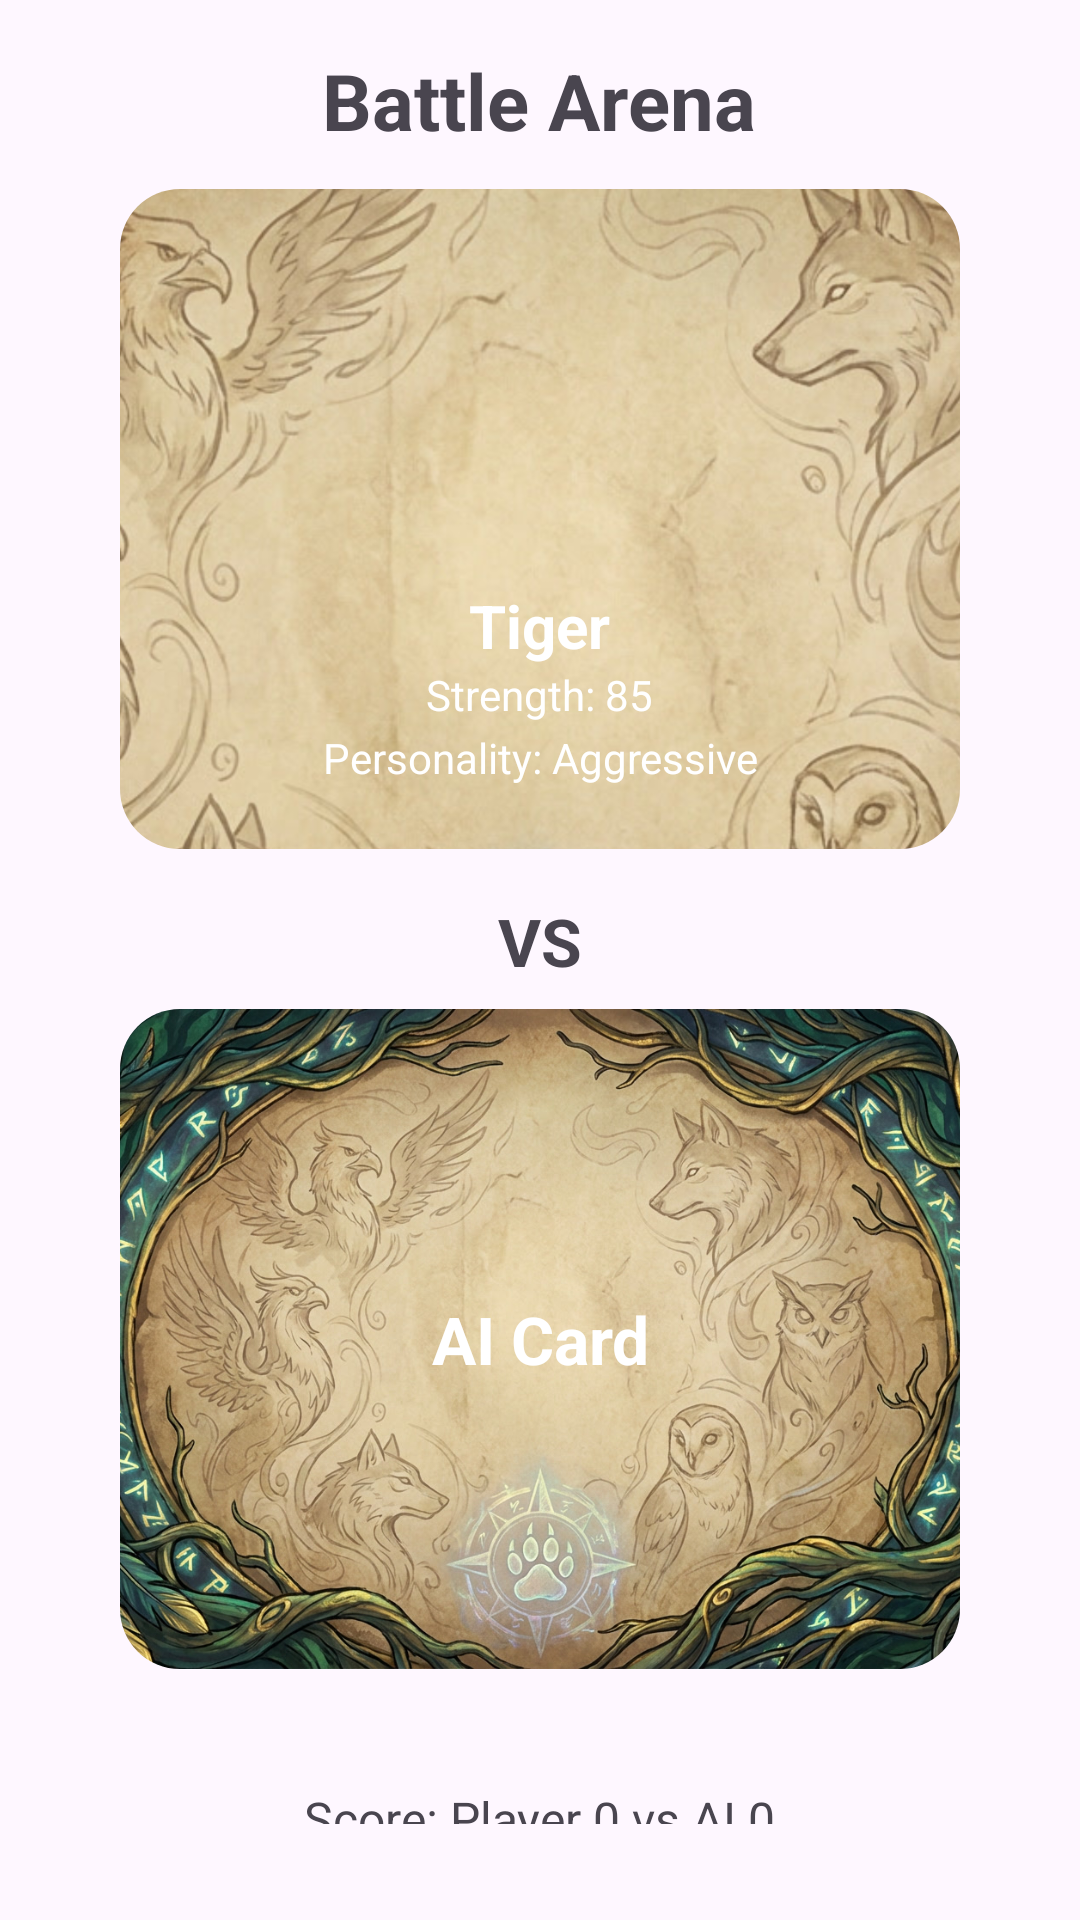

Here is an Android app screen rendered from its layout file. Give the layout XML and the strings, colors and styles it references.
<!-- AndroidManifest.xml: application theme Theme.AnimalBattle -->
<!-- res/layout/activity_game.xml -->
<?xml version="1.0" encoding="utf-8"?>
<androidx.constraintlayout.widget.ConstraintLayout
    xmlns:android="http://schemas.android.com/apk/res/android"
    xmlns:app="http://schemas.android.com/apk/res-auto"
    android:layout_width="match_parent"
    android:layout_height="match_parent"
    android:padding="16dp"
    android:fitsSystemWindows="true">

    
    <LinearLayout
        android:id="@+id/content_container"
        android:layout_width="0dp"
        android:layout_height="wrap_content"
        android:orientation="vertical"
        android:gravity="center_horizontal"
        app:layout_constraintTop_toTopOf="parent"
        app:layout_constraintBottom_toBottomOf="parent"
        app:layout_constraintStart_toStartOf="parent"
        app:layout_constraintEnd_toEndOf="parent">

        
        <TextView
            android:id="@+id/tv_game_title"
            android:layout_width="wrap_content"
            android:layout_height="wrap_content"
            android:text="Battle Arena"
            android:textSize="26sp"
            android:textStyle="bold"
            android:gravity="center"
            android:layout_marginBottom="12dp" />

        
        <FrameLayout
            android:id="@+id/player_card_container"
            android:layout_width="match_parent"
            android:layout_height="220dp"
            android:layout_marginHorizontal="24dp"
            android:background="@drawable/round_mask"
            android:clipToOutline="true">

            
            <ImageView
                android:id="@+id/player_card_background_image"
                android:layout_width="match_parent"
                android:layout_height="match_parent"
                android:scaleType="centerCrop"
                android:src="@drawable/player_bg_fantasy" />

            
            <LinearLayout
                android:layout_width="match_parent"
                android:layout_height="match_parent"
                android:orientation="vertical"
                android:gravity="center_horizontal">

                
                <ImageView
                    android:id="@+id/iv_player_image"
                    android:layout_width="120dp"
                    android:layout_height="120dp"
                    android:scaleType="fitCenter"
                    android:adjustViewBounds="true"
                    android:layout_marginTop="8dp" />

                
                <TextView
                    android:id="@+id/tv_player_name"
                    android:layout_width="wrap_content"
                    android:layout_height="wrap_content"
                    android:text="Tiger"
                    android:textStyle="bold"
                    android:textSize="20sp"
                    android:gravity="center"
                    android:layout_marginTop="4dp"
                    android:textColor="@android:color/white" />

                
                <TextView
                    android:id="@+id/tv_player_strength"
                    android:layout_width="wrap_content"
                    android:layout_height="wrap_content"
                    android:text="Strength: 85"
                    android:gravity="center"
                    android:textColor="@android:color/white" />

                
                <TextView
                    android:id="@+id/tv_player_personality"
                    android:layout_width="wrap_content"
                    android:layout_height="wrap_content"
                    android:text="Personality: Aggressive"
                    android:gravity="center"
                    android:textColor="@android:color/white"
                    android:layout_marginTop="2dp" />

            </LinearLayout>

        </FrameLayout>

        
        <TextView
            android:id="@+id/tv_vs"
            android:layout_width="wrap_content"
            android:layout_height="wrap_content"
            android:text="VS"
            android:textSize="22sp"
            android:textStyle="bold"
            android:gravity="center"
            android:layout_marginTop="16dp"
            android:layout_marginBottom="8dp" />

        
        <FrameLayout
            android:id="@+id/ai_card_container"
            android:layout_width="match_parent"
            android:layout_height="220dp"
            android:layout_marginHorizontal="24dp"
            android:background="@drawable/round_mask"
            android:clipToOutline="true">

            
            <ImageView
                android:id="@+id/ai_card_background_image"
                android:layout_width="match_parent"
                android:layout_height="match_parent"
                android:scaleType="centerCrop"
                android:src="@drawable/card_bg_fantasy" />

            
            <TextView
                android:id="@+id/tv_ai_placeholder"
                android:layout_width="match_parent"
                android:layout_height="match_parent"
                android:gravity="center"
                android:text="AI Card"
                android:textSize="22sp"
                android:textStyle="bold"
                android:textColor="@android:color/white"
                android:padding="16dp" />
        </FrameLayout>

        
        <TextView
            android:id="@+id/tv_dummy_result_space"
            android:layout_width="wrap_content"
            android:layout_height="wrap_content"
            android:text="placeholder"
            android:visibility="invisible"
            android:layout_marginTop="16dp"
            android:layout_marginBottom="4dp" />

        
        <TextView
            android:id="@+id/tv_score"
            android:layout_width="wrap_content"
            android:layout_height="wrap_content"
            android:text="Score: Player 0 vs AI 0"
            android:textSize="16sp"
            android:layout_gravity="center_horizontal"
            android:layout_marginBottom="16dp" />

        
        <LinearLayout
            android:id="@+id/button_row"
            android:layout_width="match_parent"
            android:layout_height="wrap_content"
            android:orientation="horizontal"
            android:gravity="center"
            android:layout_marginHorizontal="24dp">

            
            <Button
                android:id="@+id/button_attack"
                android:layout_width="0dp"
                android:layout_height="wrap_content"
                android:layout_weight="1"
                android:text="ATTACK"
                android:backgroundTint="@android:color/holo_green_dark"
                android:paddingVertical="16dp"
                android:textSize="18sp" />

            
            <View
                android:layout_width="16dp"
                android:layout_height="0dp" />

            
            <Button
                android:id="@+id/button_defend"
                android:layout_width="0dp"
                android:layout_height="wrap_content"
                android:layout_weight="1"
                android:text="DEFEND"
                android:backgroundTint="@android:color/holo_red_dark"
                android:paddingVertical="16dp"
                android:textSize="18sp" />

        </LinearLayout>

    </LinearLayout>

</androidx.constraintlayout.widget.ConstraintLayout>
<!-- resources referenced by this layout -->
<resources>
  <!-- drawable card_bg_fantasy: jpg bitmap (drawable, 402953 bytes) -->
  <!-- drawable player_bg_fantasy: jpg bitmap (drawable, 314790 bytes) -->
  <!-- drawable round_mask (drawable) -->
  <?xml version="1.0" encoding="utf-8"?>
  <shape xmlns:android="http://schemas.android.com/apk/res/android"
      android:shape="rectangle">
  
      
      <corners android:radius="20dp" />
  
      
      <solid android:color="@android:color/transparent" />
  
  </shape>
  <style name="Theme.AnimalBattle" parent="Base.Theme.AnimalBattle" />
  <style name="Base.Theme.AnimalBattle" parent="Theme.Material3.DayNight.NoActionBar">
          
          
      </style>
</resources>
